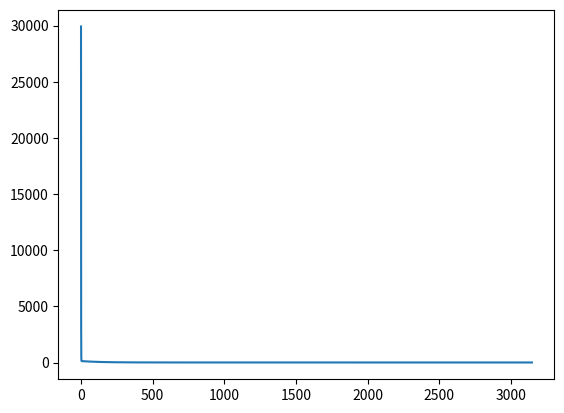

This chart was generated by the following Python code:
import numpy as np
from time import perf_counter as pf
from matplotlib import pyplot as plt


def timer(function):
    def wrapper(*args, **kwargs):
        t0 = pf()
        proccessedFunc = function(*args, **kwargs)
        t1 = pf()
        time = t1 - t0
        print(function.__name__,"took",time,"second.")
        return proccessedFunc
    return wrapper


@timer
def statsLinReg(points) -> tuple:
    """y = a + bx"""
    xAVG = sum([point[0] for point in points]) / len(points)
    SSXX = sum([(xAVG - point[0]) ** 2 for point in points])
    xDIFF = [(xAVG - point[0]) for point in points]
    yAVG = sum([point[1] for point in points]) / len(points)
    yDIFF = [(yAVG - point[1]) for point in points]
    SSXY = sum([xDIFF[index] * yDIFF[index] for index in range(len(xDIFF))])
    b = SSXY / SSXX
    a = yAVG - b * xAVG
    print(f'y = {a} + {b}x')
    return a, b


@timer
def linReg(inputs, outputs) -> tuple:
    RATE = 0.001
    constant = 10
    gradient = 10
    cost = (1 / 2 * len(inputs)) * sum([(constant + gradient * inputs[i] - outputs[i]) ** 2 for i in range(len(inputs))])
    prevCost = 88888888
    while cost != prevCost:
        temp1, temp2, temp3 = gradient, constant, cost
        constant -= (RATE / len(inputs)) * sum([(temp2 + temp1*inputs[i] - outputs[i]) for i in range(len(inputs))])
        gradient -= ((RATE / len(inputs)) * sum([(temp2 + temp1*inputs[i] - outputs[i])*inputs[i] for i in range(len(inputs))]))
        cost = (1/2*len(inputs))* sum([(constant + gradient*inputs[i] - outputs[i])**2 for i in range(len(inputs))])
        prevCost = temp3

    print(f'{round(constant, 2)} + {round(gradient, 2)}x')
    return constant, gradient


@timer
def multiVarLinReg(inputs, outputs) -> np.ndarray:
    """"
    Takes in 2D-array. Each array is one grouping of each labels values(one point on n-dimensional plane.
    """
    RATE = 0.001
    NOofFeatures = len(inputs[0]) + 1
    NOofItems = len(inputs)
    for input in inputs:
        input.insert(0, 1)#Inserts 1 into each group of label at index 0 to compensate for the constant weight.
    inputs = np.array(inputs)
    weights = np.full((1, NOofFeatures), 10, np.float32)
    cost = float(sum([(np.dot(weights, inputs[i]) - outputs[i])**2 for i in range(NOofItems)]))/(2*NOofItems)
    prevCost = 88888888
    index = 0
    iter = []
    costs = []
    while cost < prevCost:
        tempCost = cost
        temp = weights
        for j in range(len(weights)):
            weights[j] -= (RATE/NOofItems)*sum([(np.dot(temp, inputs[i]) - outputs[i])*inputs[i] for i in range(NOofItems)])
        cost = float(sum([(np.dot(weights, inputs[i]) - outputs[i])**2 for i in range(NOofItems)]))/(2*NOofItems)
        costs.append(cost)
        index += 1
        iter.append(index)
        prevCost = tempCost
    alphabet = 'abcdefghijklmnopqrstuvwxyz'
    string = str(weights[0][0])
    for index in range(1, len(weights[0])):
        string +=' +' + str(weights[0][index]) + '' + alphabet[index - 1]
    print(string)#Prints Linear Regression equation
    print("Cost is:", cost)
    plt.plot(iter, costs)
    plt.show()
    return(weights)


input = [[3, 4, 7, 8, 9], [11, 12, 15, 16, 17], [13, 14, 17, 18, 19], [20, 21, 24, 25, 26]]
output = [50, 60, 70, 80]  # First value is constant and thus needs one more value than the number of inputs
multiVarLinReg(input, output)
#linReg([10,20,30],[20,40,60])
#statsLinReg([[10,20], [30,40], [50,60]])
